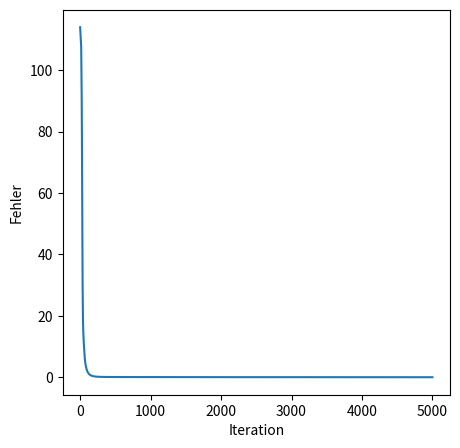

The matplotlib source for this figure:
import numpy
import matplotlib.pyplot as plt
from datetime import datetime
import random

def relu(z, derivative=False):
  if derivative:
    return numpy.heaviside(z, 1)
  return numpy.maximum(z, 0)

def leaky_relu(z, derivative=False):
  if derivative:
    return numpy.where(z > 0, 1, 0.1)
  return numpy.where(z > 0, z, 0.1 * z)

def sigmoid(z, derivative=False):
  if derivative:
    return sigmoid(z) * (1 - sigmoid(z))
  return 1 / (1 + numpy.exp(-z))

def identity(z, derivative=False):
  if derivative:
    return numpy.ones_like(z)
  return z

def softmax(z):
  stabilized_z = z - numpy.max(z)
  exp_z = numpy.exp(stabilized_z)
  
  return exp_z / numpy.sum(exp_z)
  

class NeuralNetwork():
  def __init__(
      self,
      structure=[],
      eta=0.01,
      n_iterations=1000,
      output_activation_func=relu,
      hidden_activation_func=relu,
      sample_size=0
  ):
    self.structure = structure
    self.eta = eta
    self.n_iterations = n_iterations
    self.output_activation_func = output_activation_func
    self.hidden_activation_func = hidden_activation_func
    self.sample_size = sample_size
    self.error_progression = []
    
    if isinstance(self.structure, list):
      self.__init_layers()
      self.__init_weights()

  def __init_layers(self):
    self.activations = []
    self.weighted_sums = []
    
    for l in range(len(self.structure)):
      is_output_layer = l == len(self.structure) - 1
      n_activations = self.structure[l] if is_output_layer else self.structure[l] + 1
      n_weighted_sums = self.structure[l]
      layer_weighted_sums = numpy.zeros((n_weighted_sums, 1))
      layer_activations = numpy.ones((n_activations, 1))

      self.weighted_sums.append(layer_weighted_sums)
      self.activations.append(layer_activations)

  def __init_weights(self):
    self.weights = []

    for l in range(len(self.activations)):
      if l == 0:
        self.weights.append([])
      else:
        n_in = len(self.activations[l-1])
        n_out = len(self.weighted_sums[l])
        layer_weights = numpy.random.randn(
          n_out,
          n_in,
        ) * numpy.sqrt(2 / n_in)

        self.weights.append(layer_weights)
        
  def load_from_file(self, filename):
    loaded_weights = numpy.load(filename)
    self.weights = [loaded_weights[key] for key in loaded_weights]
    self.weighted_sums = []
    self.activations = []
    
    for l in range(len(self.weights)):
      if l == 0:
        W = self.weights[1]
        self.weighted_sums.append(numpy.zeros((W.shape[1] - 1, 1)))
        self.activations.append(numpy.ones((W.shape[1], 1)))
      else:
        W = self.weights[l]
        is_output_layer = l == len(self.weights) - 1
        n_weighted_sums = W.shape[0]
        n_activations = W.shape[0] if is_output_layer else W.shape[0] + 1
        self.weighted_sums.append(numpy.zeros((n_weighted_sums, 1)))
        self.activations.append(numpy.ones((n_activations, 1)))

  def predict(self, X):
    if len(X) != len(self.activations[0]) - 1:
      raise Exception("Falsche Anzahl an Input-Werten übergeben")

    self.activations[0][1:] = X
    
    for l in range(1, len(self.activations)):
      self.activations[l-1] = numpy.clip(self.activations[l-1], -1e3, 1e3)
      self.weighted_sums[l] = numpy.matmul(self.weights[l], self.activations[l-1])

      if l == len(self.activations) - 1:
        self.activations[l] = self.output_activation_func(self.weighted_sums[l])
      else:
        self.activations[l][1:] = self.hidden_activation_func(self.weighted_sums[l])

    return self.activations[-1]

  def train(self, training_data):
    partial_deltas = []
    for l in range(len(self.activations)):
      partial_deltas.append(numpy.zeros((len(self.weighted_sums[l]), 1)))

    delta_W = []
    for l in range(len(self.activations)):
      if l == 0:
        delta_W.append([])
      else:
        delta_W.append(numpy.zeros((
          len(self.weighted_sums[l]),
          len(self.activations[l-1]),
        )))

    for i in range(self.n_iterations):
      now = datetime.now()
      print("Starting iteration", i, "at", now.strftime("%H:%M:%S"))
      training_data_sample = (
        training_data
        if self.sample_size == 0
        else random.sample(training_data, self.sample_size)
      )
      error = 0
      for X, Y in training_data_sample:
        if len(Y) != len(self.activations[-1]):
          raise Exception("Falsche Anzahl an erwarteten Output-Werten übergeben")

        prediction = self.predict(X)
        diff = prediction - Y
        output_layer_derivative = 2 * diff
        error += numpy.sum(diff ** 2)

        for l in range(len(self.activations)-1, 0, -1):
          if l == len(self.activations) - 1:
            if self.output_activation_func == softmax:
              partial_deltas[l] = diff
            else:
              partial_deltas[l] = output_layer_derivative * \
                self.output_activation_func(self.weighted_sums[l], derivative=True)
          else:
            partial_deltas[l] = \
              numpy.matmul(self.weights[l+1][:, 1:].T, partial_deltas[l+1]) * \
              self.hidden_activation_func(self.weighted_sums[l], derivative=True)

          delta_W[l] += -self.eta * numpy.matmul(partial_deltas[l], self.activations[l-1].T)

      for l in range(1, len(delta_W)):
        self.weights[l] += delta_W[l] / len(training_data)
        delta_W[l][:] = 0

      self.error_progression.append(error)

  def dump(self):
    print("Netzwerk-Architektur")
    print("--------")
    print("Layer:")
    for i in range(len(self.activations)):
      print("Layer", i)
      print(self.activations[i])
    print("--------")
    print("Gewichte:")
    for i in range(1, len(self.weights)):
      print("Gewichte von Layer", (i-1), "zu Layer", i)
      print(self.weights[i])

  def plot(self):
    plt.figure(1, figsize=(5, 5))
    plt.plot(self.error_progression)
    plt.xlabel('Iteration')
    plt.ylabel('Fehler')
    plt.show()

if __name__ == '__main__':
  nn = NeuralNetwork(
    structure=[3, 4, 1],
    eta=0.01,
    n_iterations=5_000,
    output_activation_func=leaky_relu,
    hidden_activation_func=leaky_relu
  )
  
  numpy.set_printoptions(suppress=True)

  # Trainingsdaten für Regression
  training_data = [
    (numpy.array([[0], [0], [0]]), numpy.array([[0]])),
    (numpy.array([[0], [0], [1]]), numpy.array([[1]])),
    (numpy.array([[0], [1], [0]]), numpy.array([[2]])),
    (numpy.array([[0], [1], [1]]), numpy.array([[3]])),
    (numpy.array([[1], [0], [0]]), numpy.array([[4]])),
    #(numpy.array([[1], [0], [1]]), numpy.array([[5]])),
    (numpy.array([[1], [1], [0]]), numpy.array([[6]])),
    (numpy.array([[1], [1], [1]]), numpy.array([[7]])),
  ]
  
  # Trainingsdaten für Klassifikation
  # training_data = [
  #   (numpy.array([[0], [0], [0]]), numpy.array([[1], [0], [0], [0], [0], [0], [0], [0]])),
  #   (numpy.array([[0], [0], [1]]), numpy.array([[0], [1], [0], [0], [0], [0], [0], [0]])),
  #   (numpy.array([[0], [1], [0]]), numpy.array([[0], [0], [1], [0], [0], [0], [0], [0]])),
  #   (numpy.array([[0], [1], [1]]), numpy.array([[0], [0], [0], [1], [0], [0], [0], [0]])),
  #   (numpy.array([[1], [0], [0]]), numpy.array([[0], [0], [0], [0], [1], [0], [0], [0]])),
  #   #(numpy.array([[1], [0], [1]]), numpy.array([[0], [0], [0], [0], [0], [1], [0], [0]])),
  #   (numpy.array([[1], [1], [0]]), numpy.array([[0], [0], [0], [0], [0], [0], [1], [0]])),
  #   (numpy.array([[1], [1], [1]]), numpy.array([[0], [0], [0], [0], [0], [0], [0], [1]])),
  # ]
  
  nn.train(training_data)
  input = numpy.array([[1], [0], [1]]);
  prediction = nn.predict(input)
  #nn.dump()
  print("Vorhersage für unbekannten Input", input, ":", prediction)

  for X, _ in training_data:
    output = nn.predict(X)
    print("Vorhersage für bekannten Input", X, ":", output)

  nn.plot()

